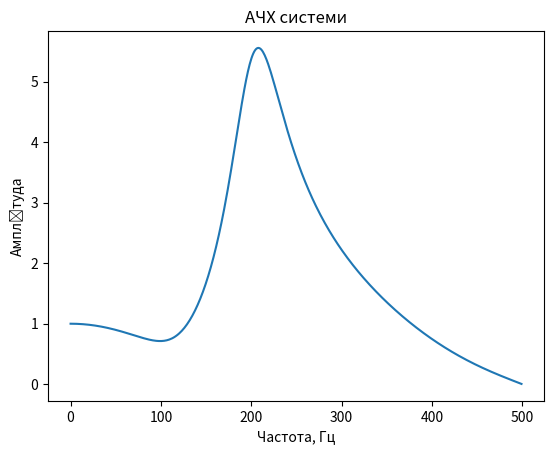

Write Python code to recreate this figure.
from scipy.signal import freqz
import numpy as np
import matplotlib.pyplot as plt

a = np.array([1, 4, -2, 7])  # поміняти значення тут
b = np.array([5, -2, -4, 7, 4])  # і тут
fs = 1000
w, h = freqz(b, a, fs=fs)

plt.plot(w, np.abs(h))
plt.title("АЧХ системи")
plt.xlabel("Частота, Гц")
plt.ylabel("Амплітуда")
plt.show()
